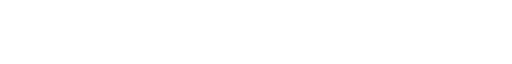
t = 0.00 s
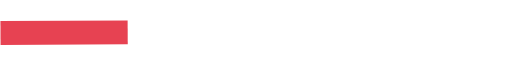
t = 2.47 s
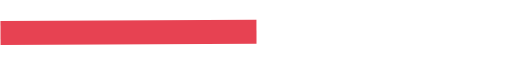
t = 4.13 s
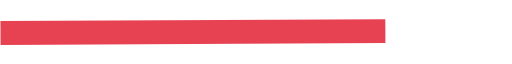
t = 5.80 s
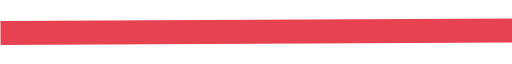
t = 7.47 s
t = 9.05 s: frame unchanged from t = 7.47 s, image omitted

The animated SVG that drew these frames (rendered in a browser with its animation timeline set to each time). Animation: 3 CSS @keyframes rules; frames cover the first 9.05 s, repeats indefinitely.

<!--?xml version="1.0" encoding="utf-8"?-->
<!-- Generator: Adobe Illustrator 24.0.0, SVG Export Plug-In . SVG Version: 6.00 Build 0)  -->
<svg version="1.1" id="Capa_1" xmlns="http://www.w3.org/2000/svg" xmlns:xlink="http://www.w3.org/1999/xlink" x="0px" y="0px" viewBox="0 0 300 13" style="" xml:space="preserve">
<style type="text/css">
	.st0{fill:none;stroke:#E74252;stroke-width:14;stroke-miterlimit:10;}
</style>
<path class="st0 YjPCiRRf_0" d="M0.3,7.1L300.3,5.6"></path>
<style data-made-with="vivus-instant">.YjPCiRRf_0{stroke-dasharray:301 303;stroke-dashoffset:302;animation:YjPCiRRf_draw_0 14200ms linear 0ms infinite,YjPCiRRf_fade 14200ms linear 0ms infinite;}@keyframes YjPCiRRf_draw{100%{stroke-dashoffset:0;}}@keyframes YjPCiRRf_fade{0%{stroke-opacity:1;}97.1830985915493%{stroke-opacity:1;}100%{stroke-opacity:0;}}@keyframes YjPCiRRf_draw_0{5.633802816901409%{stroke-dashoffset: 302}52.58215962441314%{ stroke-dashoffset: 0;}100%{ stroke-dashoffset: 0;}}</style></svg>
